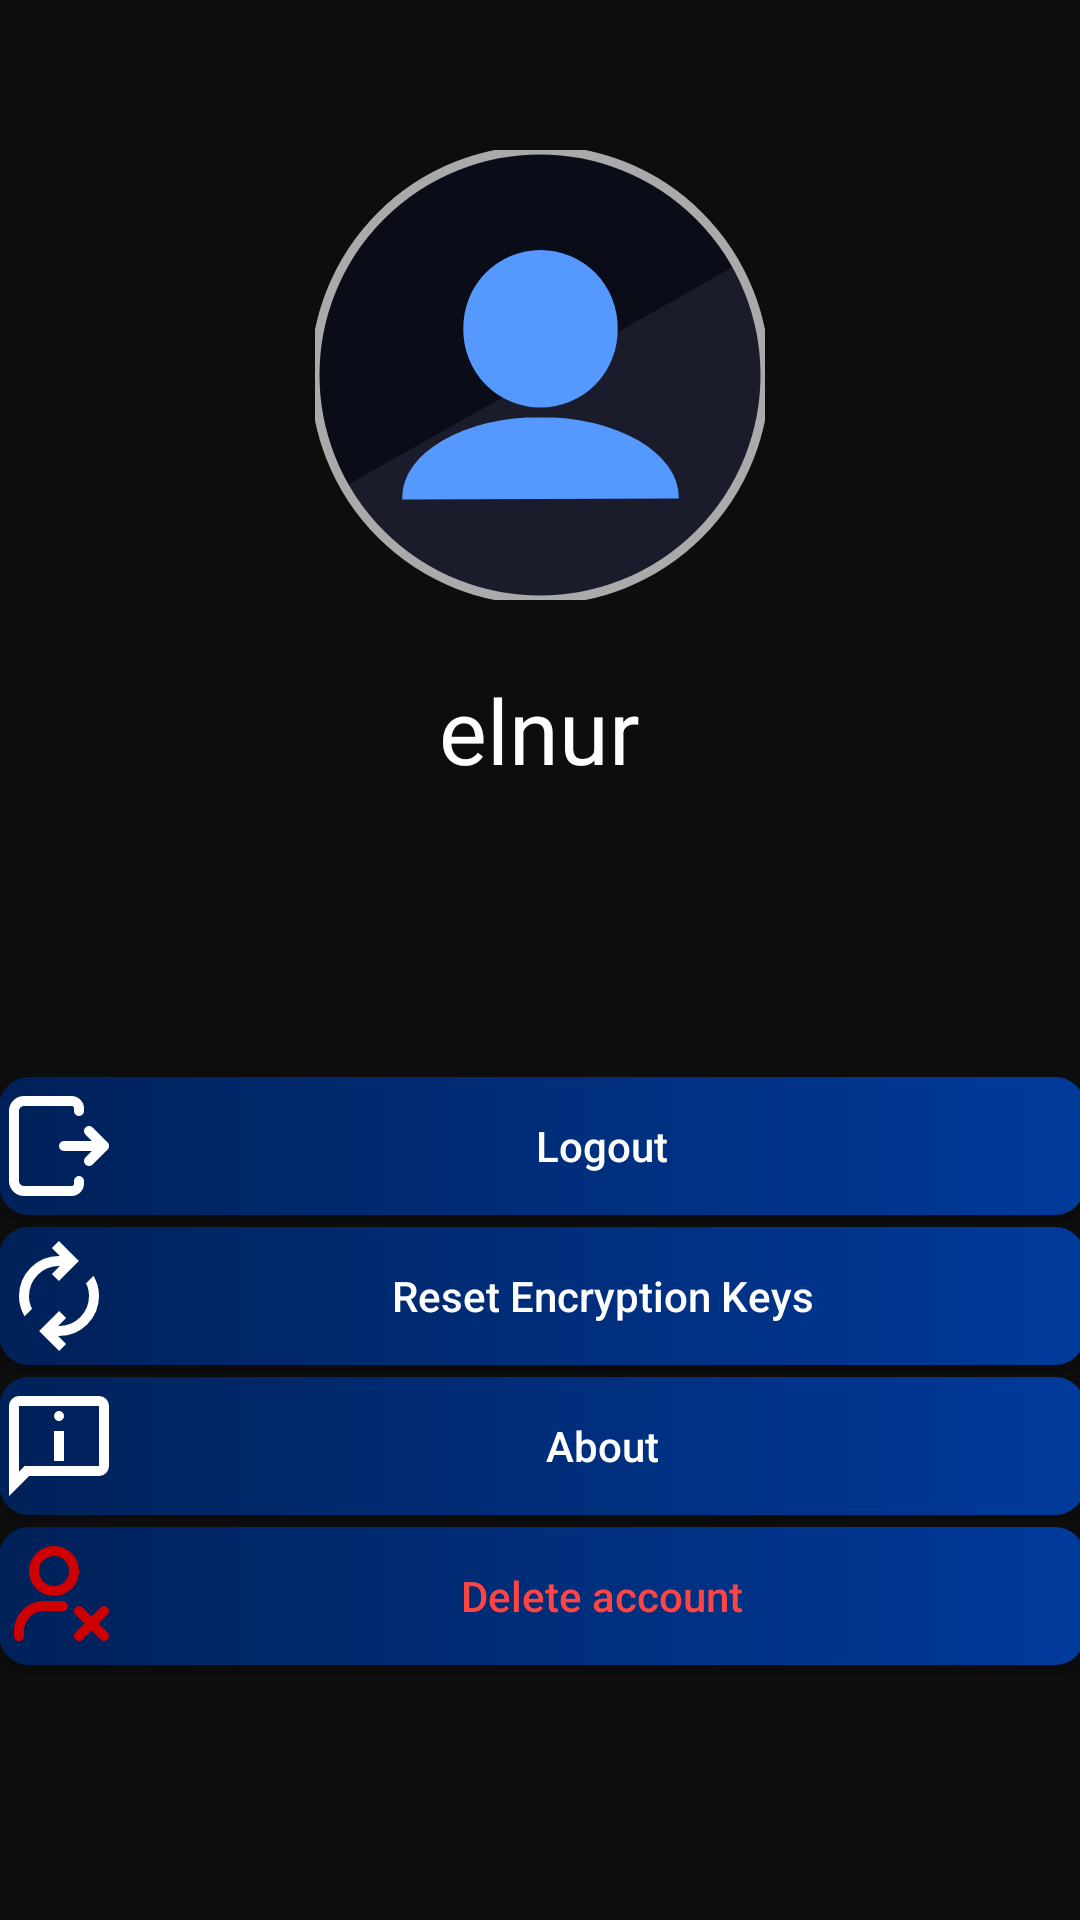

Android layout source for this screen:
<!-- AndroidManifest.xml: application theme Theme.AppCompat.Light.NoActionBar -->
<!-- res/layout/profile_fragment.xml -->
<?xml version="1.0" encoding="utf-8"?>
<androidx.constraintlayout.widget.ConstraintLayout xmlns:android="http://schemas.android.com/apk/res/android"
    xmlns:app="http://schemas.android.com/apk/res-auto"
    xmlns:tools="http://schemas.android.com/tools"
    android:layout_width="match_parent"
    android:layout_height="match_parent"
    android:background="#0D0D0D">


    <com.google.android.material.imageview.ShapeableImageView
        android:id="@+id/shapeableImageView"
        android:layout_width="150dp"
        android:layout_height="150dp"
        android:layout_margin="50dp"

        android:layout_marginTop="60dp"
        android:scaleType="center"
        android:src="@drawable/user_3331256"
        app:layout_constraintEnd_toEndOf="parent"
        app:layout_constraintHorizontal_bias="0.5"
        app:layout_constraintStart_toStartOf="parent"
        app:layout_constraintTop_toTopOf="parent"
        app:shapeAppearanceOverlay="@style/circleImageView"
        app:strokeColor="@android:color/darker_gray"
        app:strokeWidth="3dp" />

    <TextView
        android:id="@+id/txtUsername"
        android:layout_width="200dp"
        android:layout_height="40dp"
        android:layout_marginTop="4dp"
        android:text="elnur"
        android:textAlignment="center"
        android:textColor="@color/white"
        android:textSize="30sp"
        app:layout_constraintBottom_toBottomOf="parent"
        app:layout_constraintEnd_toEndOf="parent"
        app:layout_constraintHorizontal_bias="0.497"
        app:layout_constraintStart_toStartOf="parent"
        app:layout_constraintTop_toBottomOf="@+id/shapeableImageView"
        app:layout_constraintVertical_bias="0.048" />

    <androidx.constraintlayout.widget.ConstraintLayout
        android:id="@+id/relativeLayout"
        android:layout_width="411dp"
        android:layout_height="389dp"
        android:layout_marginTop="28dp"
        android:orientation="vertical"
        app:layout_constraintEnd_toEndOf="parent"
        app:layout_constraintStart_toStartOf="parent"
        app:layout_constraintTop_toBottomOf="@id/txtUsername">

        <Button
            android:id="@+id/btnLogout"
            android:layout_width="362dp"
            android:layout_height="46dp"
            android:layout_marginStart="8dp"
            android:layout_marginTop="68dp"
            android:layout_marginEnd="8dp"
            android:background="@drawable/oval_gradient_layout_background"
            android:drawableStart="@drawable/ic_logout"
            android:text="Logout"
            android:textAllCaps="false"
            android:textColor="@color/white"
            app:layout_constraintEnd_toEndOf="parent"
            app:layout_constraintStart_toStartOf="parent"
            app:layout_constraintTop_toTopOf="parent" />

        <Button
            android:id="@+id/btnDeleteAccount"
            android:layout_width="362dp"
            android:layout_height="46dp"
            android:layout_marginStart="8dp"
            android:layout_marginTop="4dp"
            android:layout_marginEnd="8dp"
            android:background="@drawable/oval_gradient_layout_background"
            android:drawableStart="@drawable/ic_delete_account"
            android:text="Delete account"
            android:textAllCaps="false"
            android:textColor="@android:color/holo_red_light"
            app:layout_constraintEnd_toEndOf="parent"
            app:layout_constraintStart_toStartOf="parent"
            app:layout_constraintTop_toBottomOf="@+id/btnAbout" />

        <Button
            android:id="@+id/btnResetKeys"
            android:layout_width="362dp"
            android:layout_height="46dp"
            android:layout_marginStart="8dp"
            android:layout_marginTop="4dp"
            android:layout_marginEnd="8dp"
            android:background="@drawable/oval_gradient_layout_background"
            android:drawableStart="@drawable/outline_autorenew_24"
            android:text="Reset Encryption Keys"
            android:textAllCaps="false"
            android:textColor="@color/white"
            app:layout_constraintEnd_toEndOf="parent"
            app:layout_constraintStart_toStartOf="parent"
            app:layout_constraintTop_toBottomOf="@+id/btnLogout" />

        <Button
            android:id="@+id/btnAbout"
            android:layout_width="362dp"
            android:layout_height="46dp"
            android:layout_marginStart="8dp"
            android:layout_marginTop="4dp"
            android:layout_marginEnd="8dp"
            android:background="@drawable/oval_gradient_layout_background"
            android:drawableStart="@drawable/outline_chat_info_24"
            android:text="About"
            android:textAllCaps="false"
            android:textColor="@color/white"
            app:layout_constraintEnd_toEndOf="parent"
            app:layout_constraintStart_toStartOf="parent"
            app:layout_constraintTop_toBottomOf="@+id/btnResetKeys" />


    </androidx.constraintlayout.widget.ConstraintLayout>

</androidx.constraintlayout.widget.ConstraintLayout>
<!-- resources referenced by this layout -->
<resources>
  <color name="white">#FFFFFFFF</color>
  <!-- drawable ic_delete_account (drawable) -->
  <vector xmlns:android="http://schemas.android.com/apk/res/android"
      android:width="40dp"
      android:height="40dp"
      android:viewportWidth="24"
      android:viewportHeight="24">
    <path
        android:pathData="M4,20V19C4,16.239 6.239,14 9,14H12.75M16,15L18.5,17.5M18.5,17.5L21,20M18.5,17.5L21,15M18.5,17.5L16,20M15,7C15,9.209 13.209,11 11,11C8.791,11 7,9.209 7,7C7,4.791 8.791,3 11,3C13.209,3 15,4.791 15,7Z"
        android:strokeLineJoin="round"
        android:strokeWidth="2"
        android:fillColor="#00000000"
        android:strokeColor="@android:color/holo_red_dark"
        android:strokeLineCap="round"/>
  </vector>
  <!-- drawable outline_autorenew_24 (drawable) -->
  <vector xmlns:android="http://schemas.android.com/apk/res/android"
      android:width="40dp"
      android:height="40dp"
      android:tint="@color/white"
      android:viewportWidth="960"
      android:viewportHeight="960">
  
      <path
          android:fillColor="@android:color/white"
          android:pathData="M204,642Q182,604 171,564Q160,524 160,482Q160,348 253,254Q346,160 480,160L487,160L423,96L479,40L639,200L479,360L423,304L487,240L480,240Q380,240 310,310.5Q240,381 240,482Q240,508 246,533Q252,558 264,582L204,642ZM481,920L321,760L481,600L537,656L473,720L480,720Q580,720 650,649.5Q720,579 720,478Q720,452 714,427Q708,402 696,378L756,318Q778,356 789,396Q800,436 800,478Q800,612 707,706Q614,800 480,800L473,800L537,864L481,920Z" />
  
  </vector>
  <!-- drawable outline_chat_info_24 (drawable) -->
  <vector xmlns:android="http://schemas.android.com/apk/res/android" android:autoMirrored="true" android:height="40dp" android:tint="#FFFFFF" android:viewportHeight="960" android:viewportWidth="960" android:width="40dp">
        
      <path android:fillColor="@android:color/white" android:pathData="M480,280Q497,280 508.5,268.5Q520,257 520,240Q520,223 508.5,211.5Q497,200 480,200Q463,200 451.5,211.5Q440,223 440,240Q440,257 451.5,268.5Q463,280 480,280ZM440,600L520,600L520,360L440,360L440,600ZM80,880L80,160Q80,127 103.5,103.5Q127,80 160,80L800,80Q833,80 856.5,103.5Q880,127 880,160L880,640Q880,673 856.5,696.5Q833,720 800,720L240,720L80,880ZM206,640L800,640Q800,640 800,640Q800,640 800,640L800,160Q800,160 800,160Q800,160 800,160L160,160Q160,160 160,160Q160,160 160,160L160,685L206,640ZM160,640L160,640L160,160Q160,160 160,160Q160,160 160,160L160,160Q160,160 160,160Q160,160 160,160L160,640Q160,640 160,640Q160,640 160,640Z"/>
      
  </vector>
  <!-- drawable oval_gradient_layout_background (drawable) -->
  <?xml version="1.0" encoding="utf-8"?>
  <shape xmlns:android="http://schemas.android.com/apk/res/android"
      android:shape="rectangle">
      <corners android:radius="10dp"/>
      <gradient
          android:angle="0"
          android:endColor="#003A9B"
          android:startColor="#002159"
          android:type="linear" />
  
      <size
          android:width="150dp"
          android:height="75dp" />
  
  </shape>
  <style name="circleImageView" parent="">
          <item name="cornerFamily">rounded</item>
          <item name="cornerSize">50%</item>
      </style>
</resources>
